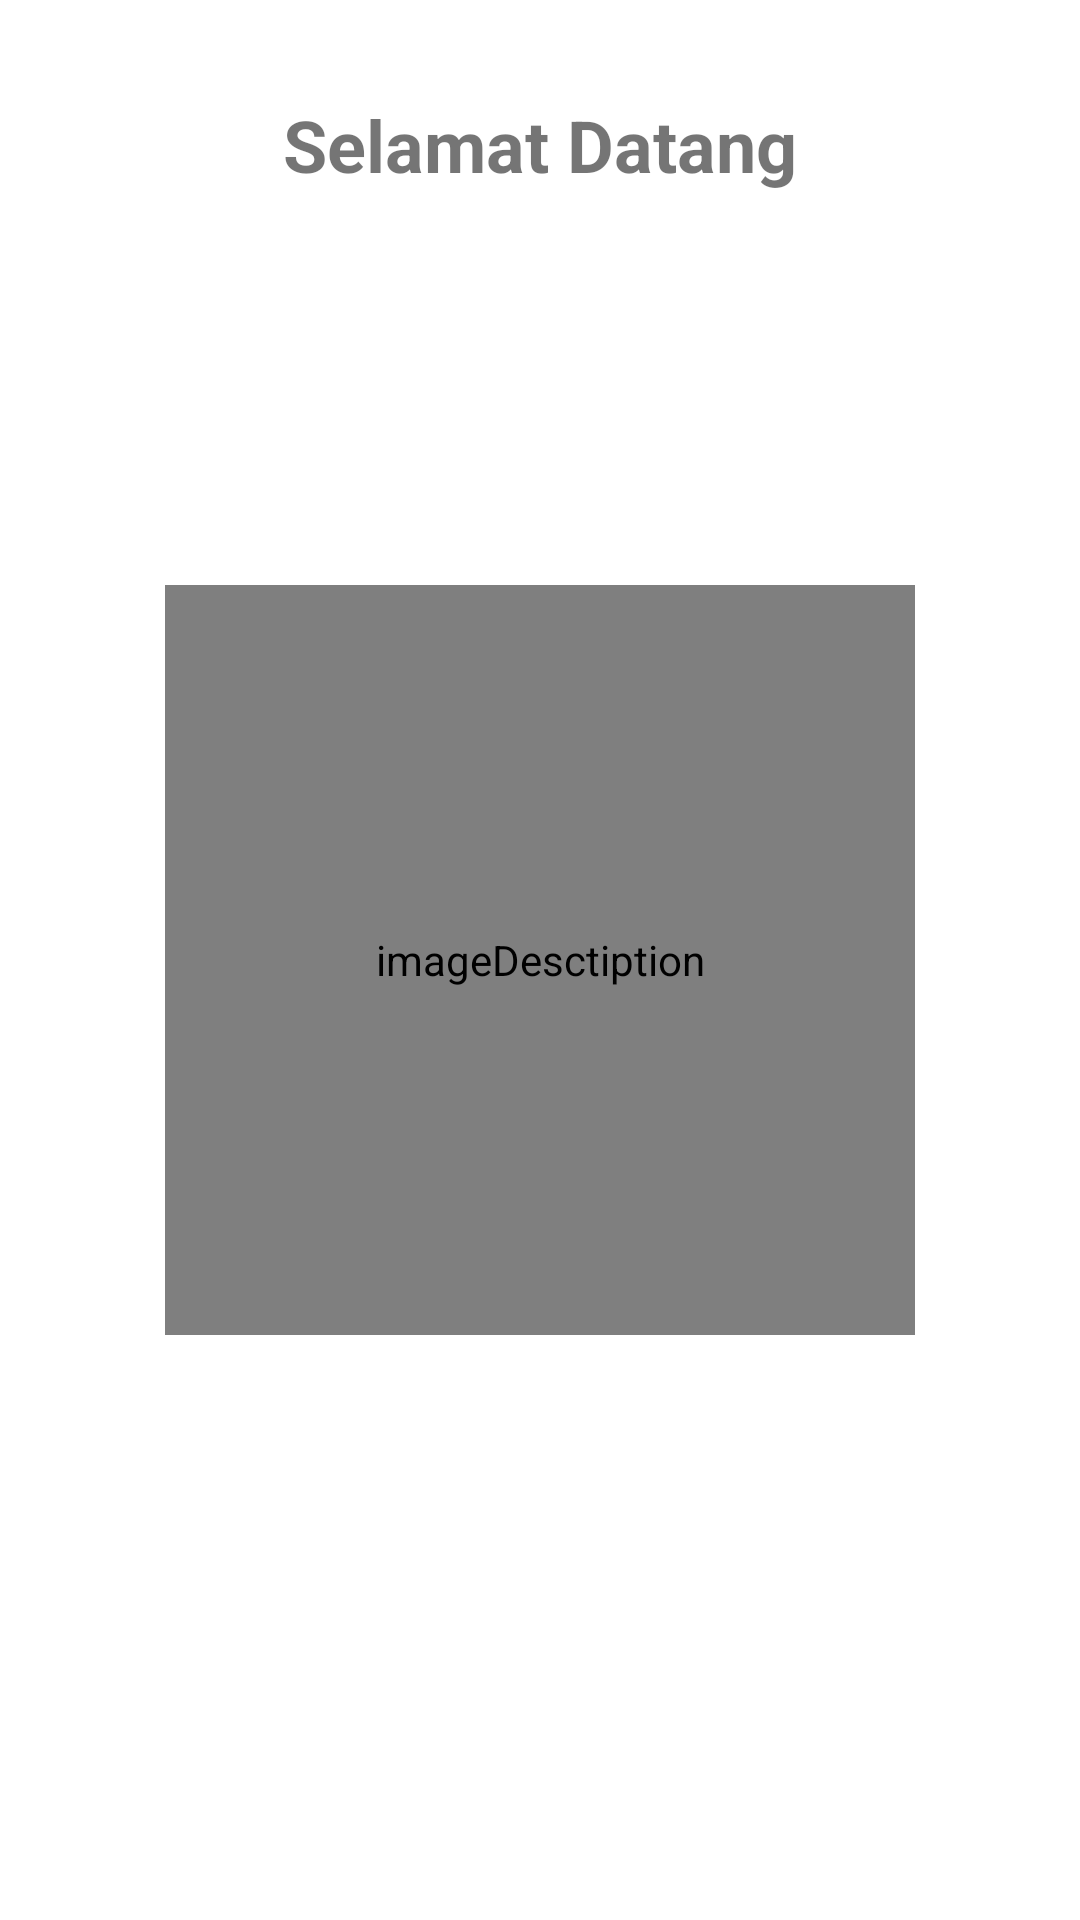

Produce the Android XML layout that renders to this screen, including the resource entries it uses.
<!-- AndroidManifest.xml: application theme Theme.MovieCatalogue -->
<!-- res/layout/activity_splash.xml -->
<?xml version="1.0" encoding="utf-8"?>
<androidx.constraintlayout.widget.ConstraintLayout xmlns:android="http://schemas.android.com/apk/res/android"
    xmlns:app="http://schemas.android.com/apk/res-auto"
    xmlns:tools="http://schemas.android.com/tools"
    android:layout_width="match_parent"
    android:layout_height="match_parent"
    android:id="@+id/splash_container"
    tools:context=".ui.splash.SplashActivity">

    <de.hdodenhof.circleimageview.CircleImageView
        android:id="@+id/imageView_splash"
        android:layout_width="250dp"
        android:layout_height="250dp"
        app:layout_constraintBottom_toBottomOf="parent"
        app:layout_constraintEnd_toEndOf="parent"
        app:layout_constraintStart_toStartOf="parent"
        app:layout_constraintTop_toTopOf="parent"
        app:srcCompat="@drawable/bg_button"
        android:contentDescription="@string/imagedesctiption"/>

    <TextView
        android:id="@+id/textView"
        android:layout_width="wrap_content"
        android:layout_height="wrap_content"
        android:layout_marginTop="32dp"
        android:text="@string/selamat_datang"
        android:textSize="24sp"
        android:textStyle="bold"
        app:layout_constraintEnd_toEndOf="parent"
        app:layout_constraintStart_toStartOf="parent"
        app:layout_constraintTop_toTopOf="parent" />
</androidx.constraintlayout.widget.ConstraintLayout>
<!-- resources referenced by this layout -->
<resources>
  <!-- drawable bg_button (drawable) -->
  <?xml version="1.0" encoding="utf-8"?>
  <selector xmlns:android="http://schemas.android.com/apk/res/android">
      <item android:state_pressed="true">
          <shape>
              <solid android:color="@color/teal_200" />
              <corners android:radius="6dp" />
              <padding android:left="4dp" android:right="4dp" />
          </shape>
      </item>
      <item>
          <shape>
              <solid android:color="@color/teal_200" />
              <corners android:radius="8dp" />
              <padding android:left="4dp" android:right="4dp" />
          </shape>
      </item>
  </selector>
  <string name="imagedesctiption">imageDesctiption</string>
  <string name="selamat_datang">Selamat Datang</string>
  <style name="Theme.MovieCatalogue" parent="Theme.MaterialComponents.DayNight.DarkActionBar">
          
          <item name="colorPrimary">@color/purple_500</item>
          <item name="colorPrimaryVariant">@color/purple_700</item>
          <item name="colorOnPrimary">@color/white</item>
          
          <item name="colorSecondary">@color/teal_200</item>
          <item name="colorSecondaryVariant">@color/teal_700</item>
          <item name="colorOnSecondary">@color/black</item>
          
          <item name="android:statusBarColor" tools:targetApi="l">?attr/colorPrimaryVariant</item>
          
      </style>
  <color name="teal_200">#FF03DAC5</color>
  <color name="purple_500">#284D39</color>
  <color name="purple_700">#FF3700B3</color>
  <color name="white">#FFFFFFFF</color>
  <color name="teal_700">#FF018786</color>
  <color name="black">#FF000000</color>
</resources>
